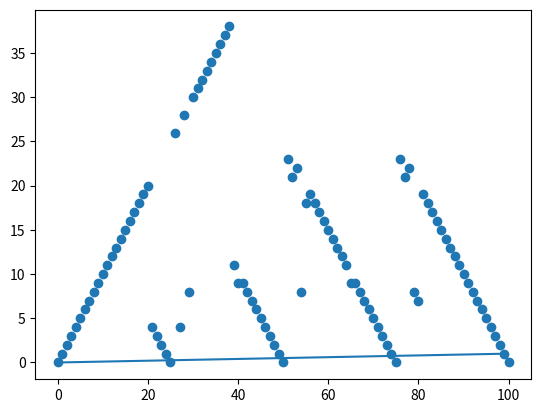

Write the Python code that produced this figure.
# value iteration. gambler's problem

import numpy as np
import matplotlib.pyplot as plt

# returns state-value function
def iterate(eps):
    V = np.zeros(101)
    Vnew = np.zeros(101)
    policy = np.zeros(101)

    while(True):
        maxDiff = 0
        for s in range(1,len(V)-1):
            tmp = V[s]
            # take max over all a
            maxExpect = 0
            for a in range(min(s, 100-s)+1):
                r = 1 if s+a == 100 else 0
                expect = (1-ph)*(0 + gamma*V[s-a])
                expect += ph*(r + gamma*V[s+a])
                if expect > maxExpect:
                    maxExpect = expect
                    policy[s] = a
            Vnew[s] = maxExpect
            maxDiff = max(maxDiff, np.abs(tmp - Vnew[s]))
        V = Vnew[:]
        if maxDiff < eps:
            break
        else:
            print(maxDiff)
    return V, policy

# constants
gamma = 1
ph = 0.5

# value iteration
V, policy = iterate(1e-4)

# show optimal value function and policy
plt.plot(V)
plt.show()
plt.scatter(range(101), policy)
plt.show()
